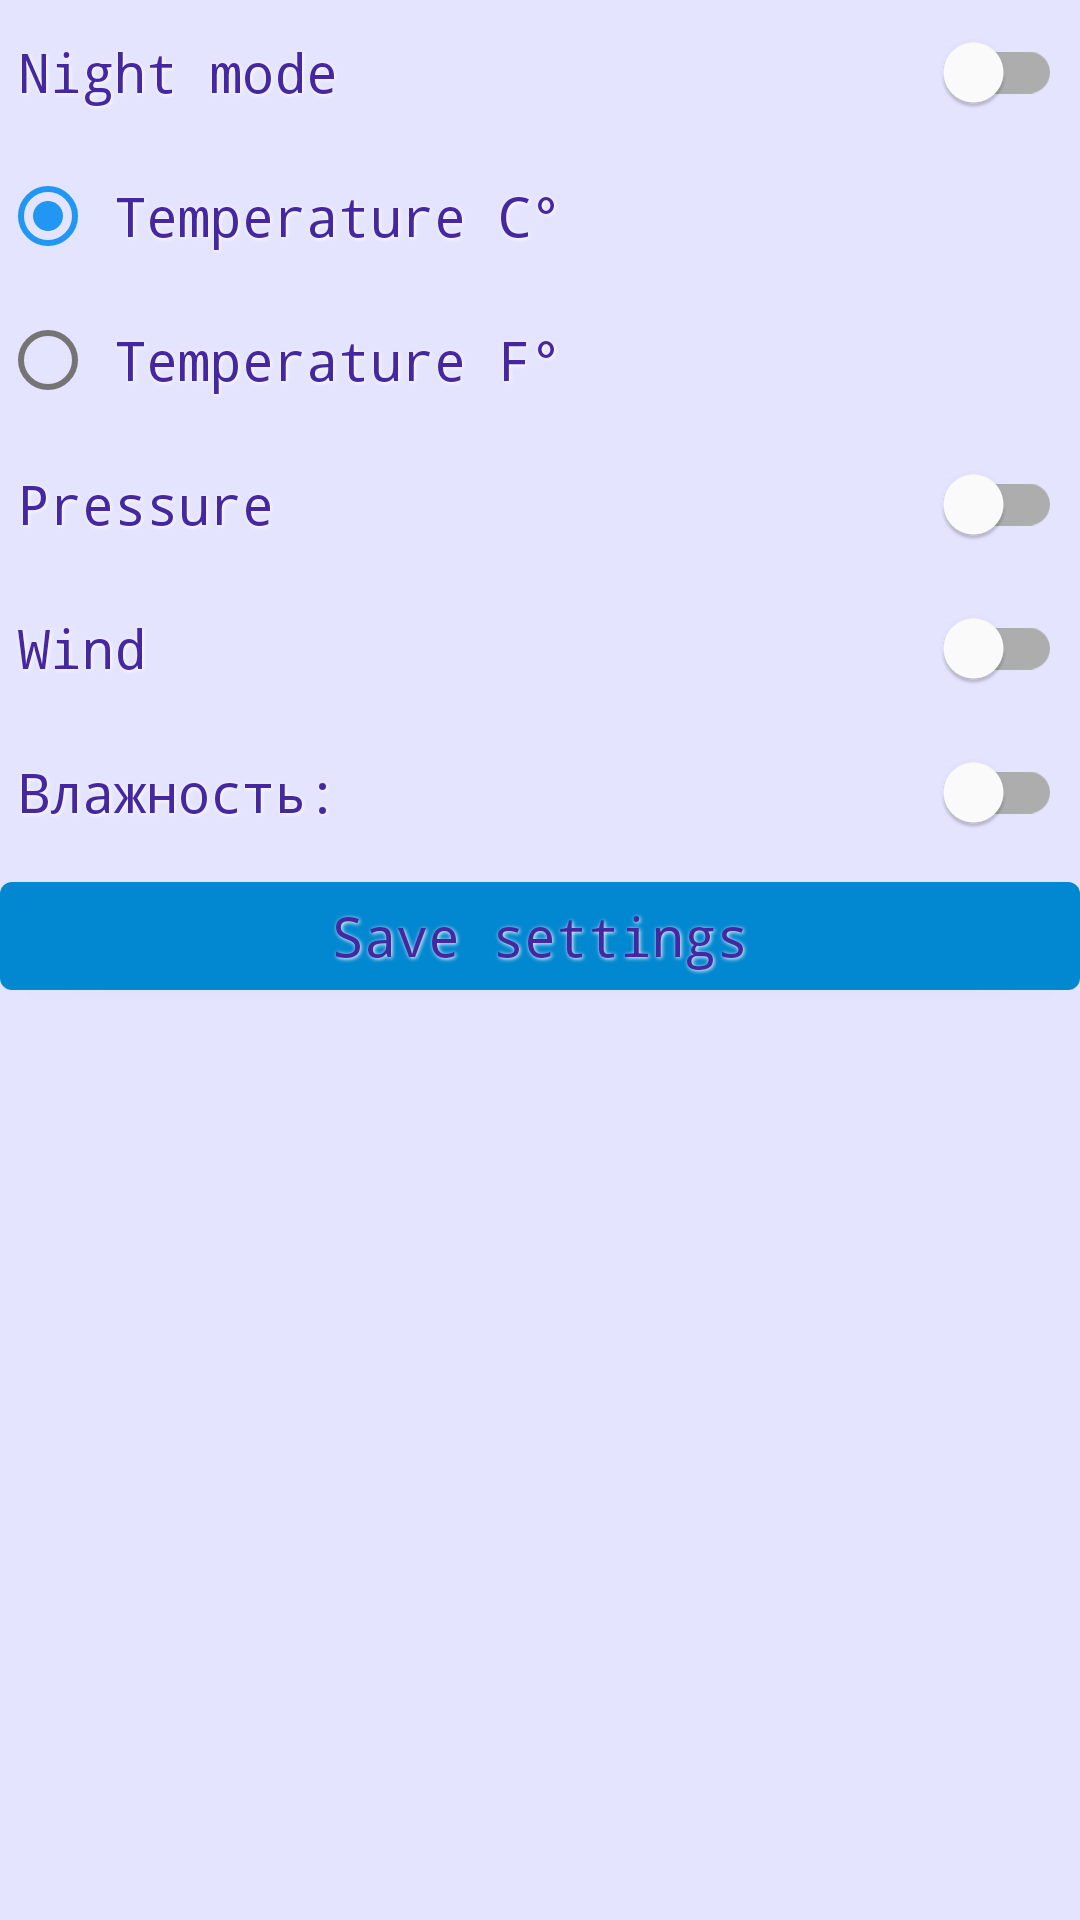

The Android layout XML behind this screen, and the referenced resources:
<!-- AndroidManifest.xml: application theme AppTheme -->
<!-- res/layout/fragment_settings.xml -->
<?xml version="1.0" encoding="utf-8"?>
<LinearLayout xmlns:android="http://schemas.android.com/apk/res/android"
    xmlns:app="http://schemas.android.com/apk/res-auto"
    android:layout_width="match_parent"
    android:layout_height="match_parent"
    android:background="@color/colorBackground"
    android:orientation="vertical">

    <com.google.android.material.switchmaterial.SwitchMaterial
        android:id="@+id/switchNightMode"
        style="@style/MyTextStyle"
        android:layout_width="match_parent"
        android:layout_height="wrap_content"
        android:text="@string/night_mode"
        android:textSize="18sp" />

    <RadioGroup
        android:layout_width="match_parent"
        android:layout_height="wrap_content">
        <com.google.android.material.radiobutton.MaterialRadioButton
            android:id="@+id/radioBtnCels"
            style="@style/MyTextStyle"
            android:layout_width="match_parent"
            android:layout_height="wrap_content"
            android:checked="true"
            android:text="@string/temperature_c"
            android:textSize="18sp" />
        <com.google.android.material.radiobutton.MaterialRadioButton
            android:id="@+id/radioBtnFahr"
            style="@style/MyTextStyle"
            android:layout_width="match_parent"
            android:layout_height="wrap_content"
            android:text="@string/temperature_f"
            android:textSize="18sp" />
    </RadioGroup>

    <com.google.android.material.switchmaterial.SwitchMaterial
        android:id="@+id/switchPressure"
        style="@style/MyTextStyle"
        android:layout_width="match_parent"
        android:layout_height="wrap_content"
        android:text="@string/pressure"
        android:textSize="18sp" />

    <com.google.android.material.switchmaterial.SwitchMaterial
        android:id="@+id/switchWind"
        style="@style/MyTextStyle"
        android:layout_width="match_parent"
        android:layout_height="wrap_content"
        android:text="@string/wind"
        android:textSize="18sp" />

    <com.google.android.material.switchmaterial.SwitchMaterial
        android:id="@+id/switchHumidity"
        style="@style/MyTextStyle"
        android:layout_width="match_parent"
        android:layout_height="wrap_content"
        android:text="@string/Humidity"
        android:textSize="18sp" />

    <com.google.android.material.button.MaterialButton
        android:id="@+id/btnSaveSettings"
        style="@style/MyTextStyle"
        android:layout_width="match_parent"
        android:layout_height="wrap_content"
        android:text="@string/save"
        android:textSize="18sp" />

</LinearLayout>
<!-- resources referenced by this layout -->
<resources>
  <color name="colorBackground">#337777ff</color>
  <string name="Humidity">Влажность:</string>
  <string name="night_mode">Night mode</string>
  <string name="pressure">Pressure</string>
  <string name="save">Save settings</string>
  <string name="temperature_c">Temperature C°</string>
  <string name="temperature_f">Temperature F°</string>
  <string name="wind">Wind</string>
  <style name="MyTextStyle" parent="@style/Widget.MaterialComponents.TextView">
          <item name="android:textSize">28sp</item>
          <item name="android:textColor">@color/colorTextBasic</item>
          <item name="android:typeface">monospace</item>
          <item name="android:shadowColor">@color/colorTextShadow</item>
          <item name="android:paddingStart">6dp</item>
          <item name="android:paddingEnd">6dp</item>
          <item name="android:shadowDx">1</item>
          <item name="android:shadowDy">1</item>
          <item name="android:shadowRadius">3</item>
      </style>
  <style name="AppTheme" parent="Theme.MaterialComponents.Light">
          
          <item name="colorPrimary">@color/colorPrimary</item>
          <item name="colorPrimaryDark">@color/colorPrimaryDark</item>
          <item name="colorAccent">@color/colorAccent</item>
          <item name="android:shadowColor">@color/colorWhite</item>
      </style>
  <color name="colorTextBasic">#4527A0</color>
  <color name="colorTextShadow">#ffffff</color>
  <color name="colorPrimary">#0288D1</color>
  <color name="colorPrimaryDark">#303F9F</color>
  <color name="colorAccent">#2196F3</color>
  <color name="colorWhite">#03A9F4</color>
</resources>
